Run: headless pygame with SDL's dummy video driver; simulated clock (each Clock.tick advances the game by its frame time, no real sleeping); random seed 0; keys injected as events and as key.get_pressed() state; no mouse input.
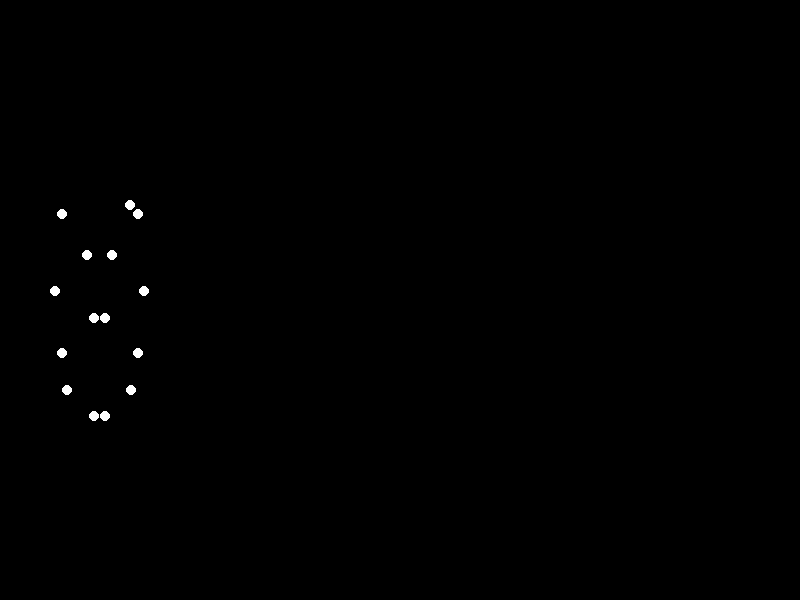
Frame 1 of 4 · flips 1–60 · no input
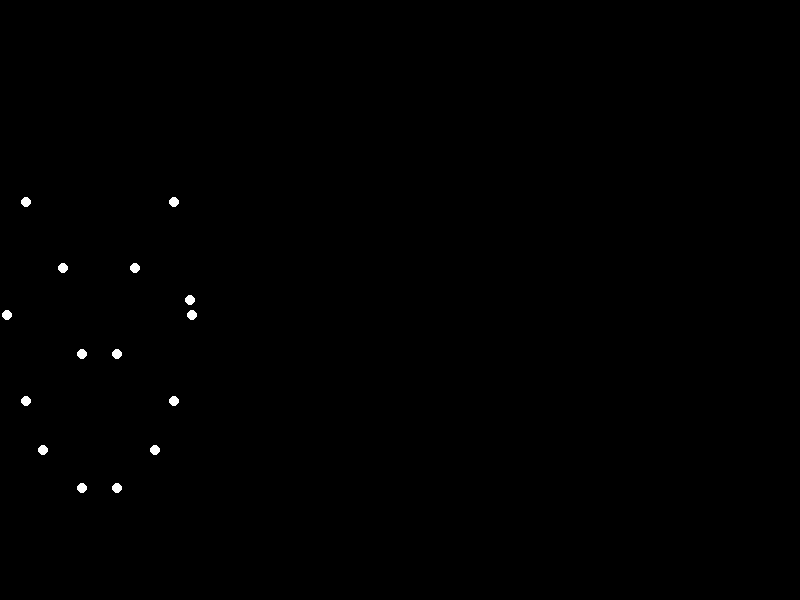
Frame 2 of 4 · flips 61–180 · tapped SPACE, RETURN · held RIGHT (→), D
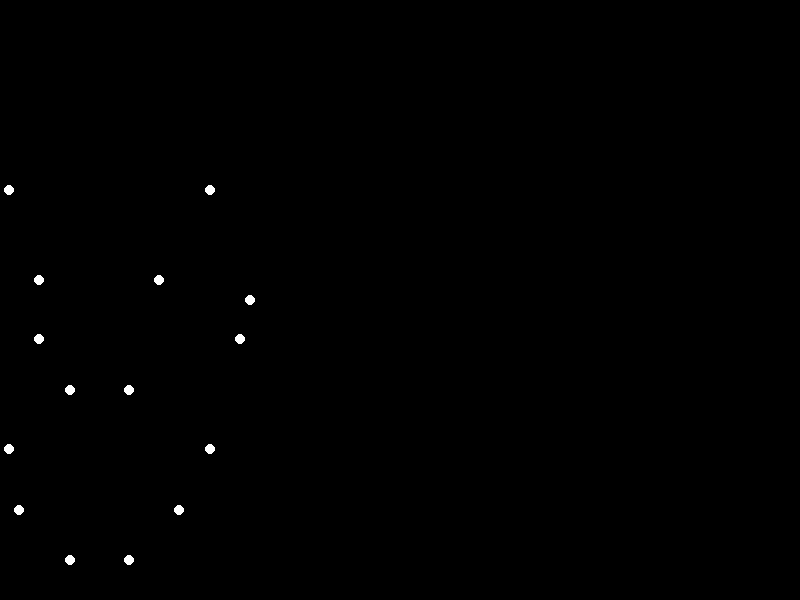
Frame 3 of 4 · flips 181–300 · held DOWN (↓), S
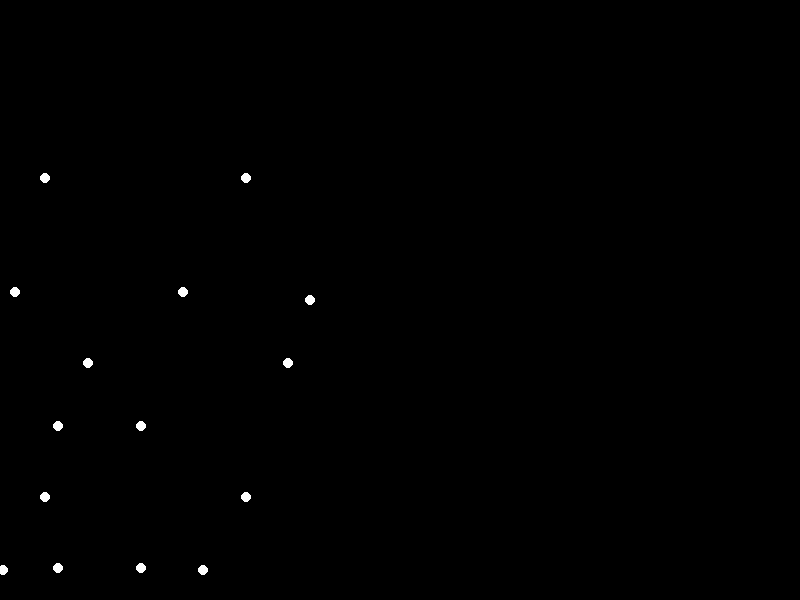
Frame 4 of 4 · flips 301–420 · held LEFT (←), A, UP (↑), W

The pygame program that drew these frames:


import pygame
import math

# Window dimensions
WIDTH, HEIGHT = 800, 600

# Point-light positions and velocities
point_lights = [
    {"x": 100, "y": 200, "vx": 0.5, "vy": -0.2},  # Head
    {"x": 120, "y": 220, "vx": 0.3, "vy": -0.1},  # Right shoulder
    {"x": 80, "y": 220, "vx": -0.3, "vy": -0.1},  # Left shoulder
    {"x": 100, "y": 250, "vx": 0.2, "vy": 0.1},  # Right elbow
    {"x": 100, "y": 250, "vx": -0.2, "vy": 0.1},  # Left elbow
    {"x": 120, "y": 280, "vx": 0.4, "vy": 0.2},  # Right hand
    {"x": 80, "y": 280, "vx": -0.4, "vy": 0.2},  # Left hand
    {"x": 100, "y": 300, "vx": 0.1, "vy": 0.3},  # Right hip
    {"x": 100, "y": 300, "vx": -0.1, "vy": 0.3},  # Left hip
    {"x": 120, "y": 330, "vx": 0.3, "vy": 0.4},  # Right knee
    {"x": 80, "y": 330, "vx": -0.3, "vy": 0.4},  # Left knee
    {"x": 120, "y": 360, "vx": 0.2, "vy": 0.5},  # Right ankle
    {"x": 80, "y": 360, "vx": -0.2, "vy": 0.5},  # Left ankle
    {"x": 100, "y": 380, "vx": 0.1, "vy": 0.6},  # Right foot
    {"x": 100, "y": 380, "vx": -0.1, "vy": 0.6},  # Left foot
]

def update_point_lights():
    for point_light in point_lights:
        point_light["x"] += point_light["vx"]
        point_light["y"] += point_light["vy"]

        # Boundary checking
        if point_light["x"] < 0 or point_light["x"] > WIDTH:
            point_light["vx"] *= -1
        if point_light["y"] < 0 or point_light["y"] > HEIGHT:
            point_light["vy"] *= -1

def draw_point_lights(screen):
    screen.fill((0, 0, 0))  # Fill background with black
    for point_light in point_lights:
        pygame.draw.circle(screen, (255, 255, 255), (int(point_light["x"]), int(point_light["y"])), 5)

def main():
    pygame.init()
    screen = pygame.display.set_mode((WIDTH, HEIGHT))
    clock = pygame.time.Clock()

    running = True
    while running:
        for event in pygame.event.get():
            if event.type == pygame.QUIT:
                running = False

        update_point_lights()
        draw_point_lights(screen)

        # Simulate lying down motion
        if point_lights[0]["y"] < HEIGHT // 2:
            point_lights[0]["vy"] += 0.01
        else:
            point_lights[0]["vy"] = 0

        pygame.display.flip()
        clock.tick(60)

    pygame.quit()

if __name__ == "__main__":
    main()
